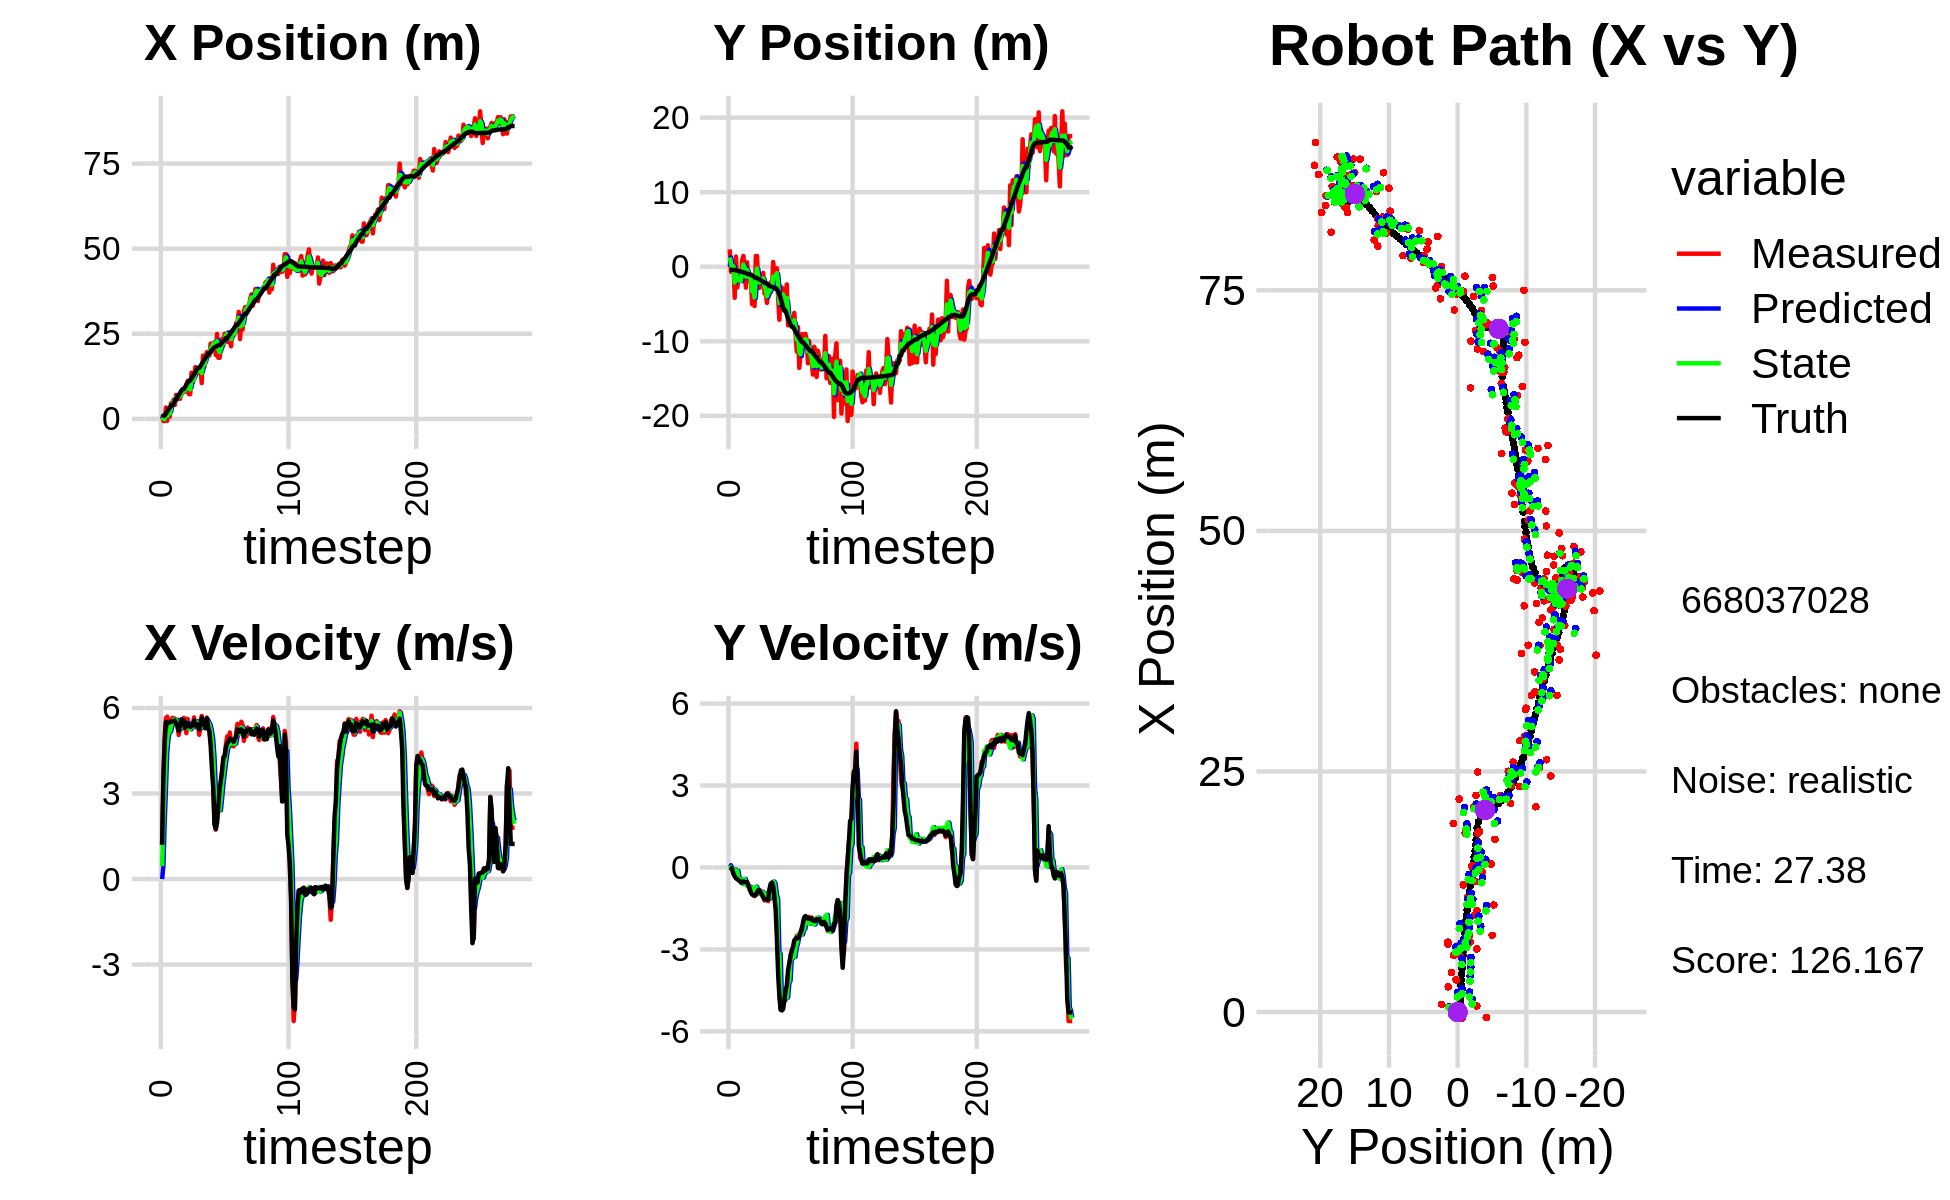

Source data for this figure (header and first rows):
0.000000000000000000e+00, 0.000000000000000000e+00, 0.000000000000000000e+00, -0.000000000000000000e+00, 0.000000000000000000e+00, 0.000000000000000000e+00, 0.000000000000000000e+00, 0.000000000000000000e+00, 0.000000000000000000e+00, 0.000000000000000000e+00, 0.000000000000000000e+00, 0.000000000000000000e+00, 5.709826946679268378e-01, -4.130097322322191511e-01, 0.000000000000000000e+00, 0.000000000000000000e+00, 0.000000000000000000e+00, 1.509288085799198598e-05
8.024430574105653191e-01, 2.320175796561050774e+00, 1.223000048049932786e+00, 6.139713440366904331e-05, 0.000000000000000000e+00, 0.000000000000000000e+00, 0.000000000000000000e+00, 0.000000000000000000e+00, 4.816048574945921978e-01, 1.247202251650878724e+00, 4.517207615927140152e-01, 8.207193423997909132e-02, 5.709826946679268378e-01, -4.130097322322191511e-01, 1.199999999999999956e+00, 0.000000000000000000e+00, 1.200000047683715820e+00, -5.020207026973366737e-05
-6.266366241744717458e-01, -6.779908334859524599e-01, 3.479825581039804661e+00, -3.484333928390138946e-02, 5.267769336538635772e-01, 1.255409445074876729e+00, 4.517207615927140152e-01, 8.207193423997909132e-02, 4.042708254370325216e-02, 5.003650862173948388e-01, 1.996689637984383925e+00, -3.623226855755641573e-02, 9.638965129962632217e-01, -4.144430256277595870e-01, 3.600000000000000089e+00, -1.899999999999999953e-02, 3.599999904632568359e+00, 1.001262106001377106e-02
-6.266366241744717458e-01, -6.779908334859524599e-01, 4.995749384235324442e+00, -5.002221712510071527e-02, 2.400960463421416557e-01, 4.967418593616391709e-01, 1.996689637984383925e+00, -3.623226855755641573e-02, -3.625498409865757221e-02, -1.111378036040545636e-01, 3.158323715090124661e+00, -5.202433475494765841e-02, 9.638965129962632217e-01, -4.144430256277595870e-01, 4.799999999999999822e+00, -6.600000000000000311e-02, 4.800000190734863281e+00, 1.001262106001377106e-02
3.338270425556577159e+00, 2.307725790946031363e-01, 5.647190480992470007e+00, -1.781593361011950538e-01, 2.795773874103549272e-01, -1.163402370795493246e-01, 3.158323715090124661e+00, -5.202433475494765841e-02, 1.569691412152110610e+00, 3.390834847448953582e-02, 4.441106977407288880e+00, -1.392247637327133636e-01, 1.543719053168378652e+00, -4.260177965776145159e-01, 5.503999999999999559e+00, -2.449999999999999956e-01, 5.510000228881835938e+00, 3.153785318136215210e-02
-5.537168978791539020e-01, -4.175466099036906797e+00, 5.694588491758927340e+00, -3.096315434749183360e-01, 2.013802109892839365e+00, 1.998587210121819877e-02, 4.441106977407288880e+00, -1.392247637327133636e-01, 8.366108541933618969e-01, -2.125340010008820002e+00, 4.904704138617572262e+00, -7.730886477299551973e-02, 2.169207334948181742e+00, -4.507418061428095646e-01, 5.485999999999999766e+00, -3.220000000000000084e-01, 5.494999885559082031e+00, 5.431945621967315674e-02
2.623958870946882627e+00, 1.363679966670752863e+00, 5.492423372936932502e+00, -3.864219901843136684e-01, 1.327081268055119168e+00, -2.133070896486119583e+00, 4.904704138617572262e+00, -7.730886477299551973e-02, 1.894436777027040497e+00, -6.281848332385340239e-01, 5.213784352051118454e+00, -1.620824347190177872e-01, 2.799090146933092882e+00, -4.902315519281298939e-01, 5.477000000000000313e+00, -3.940000000000000169e-01, 5.492000102996826172e+00, 7.023972272872924805e-02
6.305487160886655840e-01, -2.788921357539478230e+00, 5.195971884372012184e+00, -3.954703768989346058e-01, 2.415815212232152120e+00, -6.443930767104357749e-01, 5.213784352051118454e+00, -1.620824347190177872e-01, 1.571642664123429789e+00, -1.738696513873905225e+00, 5.164366229416300413e+00, -1.164074990041515933e-01, 3.323733091306569243e+00, -5.284442915084544001e-01, 5.496000000000000441e+00, -4.309999999999999942e-01, 5.513000011444091797e+00, 7.596449553966522217e-02
4.613086402856021451e+00, -1.894615010872061633e+00, 5.457627090323728503e+00, -4.602587682039599448e-01, 2.088079287065059741e+00, -1.750337263774320418e+00, 5.164366229416300413e+00, -1.164074990041515933e-01, 3.210623358255931592e+00, -1.794934529395997291e+00, 5.363299997323589530e+00, -4.082999055833976265e-01, 3.956309080426099634e+00, -5.786730801685768810e-01, 5.525999999999999801e+00, -4.590000000000000191e-01, 5.545000076293945312e+00, 8.413404971361160278e-02
4.613086402856021451e+00, -1.894615010872061633e+00, 5.652933426349105339e+00, -4.767295625901950551e-01, 3.746953357988290545e+00, -1.835764519954337093e+00, 5.363299997323589530e+00, -4.082999055833976265e-01, 4.161869408593552144e+00, -1.871709539734273120e+00, 5.511102889448716624e+00, -4.147346266152068250e-01, 3.956309080426099634e+00, -5.786730801685768810e-01, 5.524000000000000021e+00, -4.969999999999999973e-01, 5.546000003814697266e+00, 8.413404971361160278e-02
5.634348273779520966e+00, -1.874775485857324453e+00, 5.644170551829748028e+00, -5.191967738493773465e-01, 4.712979697538424162e+00, -1.913183002395793864e+00, 5.511102889448716624e+00, -4.147346266152068250e-01, 5.127294321488173878e+00, -1.891382619772486562e+00, 5.594864855384382274e+00, -4.998923428567259575e-01, 4.591147184713466167e+00, -6.338934469067576405e-01, 5.540000000000000036e+00, -5.510000000000000453e-01, 5.566999912261962891e+00, 9.172999113798141479e-02
4.114558935692111064e+00, 8.723646543826160116e-01, 5.623488430719227438e+00, -5.569372749684221580e-01, 5.686780807026612372e+00, -1.941371854058159263e+00, 5.594864855384382274e+00, -4.998923428567259575e-01, 4.958415163133655490e+00, -5.886652365417659460e-01, 5.570521716558807235e+00, -5.921836050055895306e-01, 5.227164030085313051e+00, -6.952699290196084903e-01, 5.560999999999999943e+00, -5.510000000000000453e-01, 5.587999820709228516e+00, 9.871577471494674683e-02
7.058508754115877970e+00, 1.443972839495457183e+00, 5.528254986170034968e+00, -5.129340271291481512e-01, 5.515467334789535769e+00, -6.478835970423248991e-01, 5.570521716558807235e+00, -5.921836050055895306e-01, 6.210663192320879489e+00, 2.836111663139267991e-01, 5.589403824044696378e+00, -4.292787336966776834e-01, 5.866022825018938569e+00, -7.579023700171745315e-01, 5.450999999999999623e+00, -5.050000000000000044e-01, 5.474999904632568359e+00, 9.251918643712997437e-02
5.818929910567536723e+00, -4.227250678696445330e-01, 5.359813470766829901e+00, -5.097584418723168920e-01, 6.769603574725349127e+00, 2.406832929442590252e-01, 5.589403824044696378e+00, -4.292787336966776834e-01, 6.324175229298000467e+00, -8.386988752026666716e-02, 5.463992399081435636e+00, -4.191261754010175422e-01, 6.387676954317814015e+00, -8.065686089841317408e-01, 5.376999999999999780e+00, -5.340000000000000302e-01, 5.403999805450439453e+00, 9.482228010892868042e-02
6.560309172161388425e+00, -2.800502584381179272e+00, 5.053385781001844990e+00, -5.193181811008512616e-01, 6.870574469206143675e+00, -1.257825050603684214e-01, 5.463992399081435636e+00, -4.191261754010175422e-01, 6.723359250816770327e+00, -1.324956098781844949e+00, 5.271000854539354741e+00, -6.263893048403250674e-01, 7.001162290327883397e+00, -8.671274638467736384e-01, 5.190999999999999837e+00, -5.330000000000000293e-01, 5.217999935150146484e+00, 1.024068892002105713e-01
5.904638648353688346e+00, 5.941080292978337951e-01, 5.335032274473059388e+00, -5.370982290087894517e-01, 7.250459336270705712e+00, -1.387595029265877411e+00, 5.271000854539354741e+00, -6.263893048403250674e-01, 6.632986316470494081e+00, -4.373587310034194875e-01, 5.267239954092935328e+00, -6.746820216483240262e-01, 7.603089094088587352e+00, -9.284089373335979722e-01, 5.368999999999999773e+00, -5.420000000000000373e-01, 5.396999835968017578e+00, 1.003357842564582825e-01
7.264321089072894644e+00, -1.846851067225768972e+00, 5.399049100880092489e+00, -6.412765454871570681e-01, 7.159710311879787348e+00, -5.048269331682518901e-01, 5.267239954092935328e+00, -6.746820216483240262e-01, 7.209596370964129086e+00, -1.111540247649652535e+00, 5.329158055171748565e+00, -7.089039331373433450e-01, 8.233467817317256632e+00, -9.947439002413336340e-01, 5.599000000000000199e+00, -6.650000000000000355e-01, 5.638999938964843750e+00, 1.182219609618186951e-01
7.978038191714215799e+00, -1.743366079071460462e+00, 5.454110439845491598e+00, -8.172532271606873788e-01, 7.742512176481303854e+00, -1.182430640963386903e+00, 5.329158055171748565e+00, -7.089039331373433450e-01, 7.853784936952622253e+00, -1.456555347064276695e+00, 5.391040908350329453e+00, -7.052439079502095254e-01, 8.758661985274862616e+00, -1.064306573559621549e+00, 5.410999999999999588e+00, -7.570000000000000062e-01, 5.462999820709228516e+00, 1.487351357936859131e-01
7.978038191714215799e+00, -1.743366079071460462e+00, 5.652891471590326233e+00, -8.470389165931880848e-01, 8.392889027787655110e+00, -1.527079737859297737e+00, 5.391040908350329453e+00, -7.052439079502095254e-01, 8.209226793933609656e+00, -1.621402823728593345e+00, 5.498906937844594722e+00, -8.328684457143106235e-01, 8.758661985274862616e+00, -1.064306573559621549e+00, 5.562000000000000277e+00, -9.170000000000000373e-01, 5.637000083923339844e+00, 1.487351357936859131e-01
7.966387033406737928e+00, -5.030891911466513378e+00, 5.337163892749718030e+00, -9.265897680009539394e-01, 8.759117487718068418e+00, -1.704689668300024330e+00, 5.498906937844594722e+00, -8.328684457143106235e-01, 8.391866050965081314e+00, -3.284198923593508290e+00, 5.406807023381070998e+00, -7.461304229791463349e-01, 9.391953229661908154e+00, -1.165138737537776414e+00, 5.307999999999999829e+00, -9.889999999999999902e-01, 5.399000167846679688e+00, 1.718975156545639038e-01
1.007524048545001349e+01, -2.531348602458457719e+00, 5.116949685768941158e+00, -9.695833231526485019e-01, 8.932546753303189035e+00, -3.358811965891423057e+00, 5.406807023381070998e+00, -7.461304229791463349e-01, 9.447209589142932629e+00, -2.978800164833375064e+00, 5.303843049476763660e+00, -8.933899158242294414e-01, 1.000630641034855550e+01, -1.276865856313962766e+00, 5.363000000000000433e+00, -1.018000000000000016e+00, 5.459000110626220703e+00, 1.872644871473312378e-01
1.112534785302792706e+01, -5.274253801873656222e+00, 5.617414859494184398e+00, -1.051606884921138851e+00, 9.977593894090608373e+00, -3.068139156415798041e+00, 5.303843049476763660e+00, -8.933899158242294414e-01, 1.051045945139420290e+01, -4.120538148638637210e+00, 5.473010695294194150e+00, -8.474966785228235100e-01, 1.062424731280034074e+01, -1.393797354322392712e+00, 5.469000000000000306e+00, -1.020999999999999908e+00, 5.564000129699707031e+00, 1.850627362728118896e-01
7.258764982377257979e+00, 1.438295468163062418e+00, 5.358872768244562934e+00, -9.814204781782143172e-01, 1.105776052092362249e+01, -4.205287816490919539e+00, 5.473010695294194150e+00, -8.474966785228235100e-01, 9.323352764986358565e+00, -1.642660377133958960e+00, 5.330692700451335142e+00, -6.989386218930015993e-01, 1.125019145037484058e+01, -1.510479585545803749e+00, 5.403999999999999915e+00, -1.008000000000000007e+00, 5.497000217437744141e+00, 1.811320930719375610e-01
7.258764982377257979e+00, 1.438295468163062418e+00, 5.295919656076126358e+00, -9.698912861038533340e-01, 9.856422035031492612e+00, -1.712554239323259120e+00, 5.330692700451335142e+00, -6.989386218930015993e-01, 8.667200125906706631e+00, -2.447891223423581675e-01, 5.251544681004211235e+00, -8.237302979810009473e-01, 1.125019145037484058e+01, -1.510479585545803749e+00, 5.331999999999999851e+00, -9.050000000000000266e-01, 5.408999919891357422e+00, 1.811320930719375610e-01
1.354259276381489840e+01, -2.657940284749233939e+00, 5.299279484052538791e+00, -8.686401561086239953e-01, 9.192354594007127844e+00, -3.271621521404582955e-01, 5.251544681004211235e+00, -8.237302979810009473e-01, 1.117794498231954314e+01, -1.384061184453156734e+00, 5.377238686637936027e+00, -9.681419782328881674e-01, 1.186688876167686324e+01, -1.618424550687539876e+00, 5.350999999999999979e+00, -8.319999999999999618e-01, 5.414999961853027344e+00, 1.624718010425567627e-01
1.054580700407051630e+01, -2.836661236198666280e+00, 5.326375941665491887e+00, -8.191701106669696530e-01, 1.171566885098333621e+01, -1.480875382276445551e+00, 5.377238686637936027e+00, -9.681419782328881674e-01, 1.117957552398411991e+01, -2.110084065002709508e+00, 5.325765940194797210e+00, -9.105912279962099509e-01, 1.248053050092466698e+01, -1.715607540239440620e+00, 5.416000000000000369e+00, -8.519999999999999796e-01, 5.481999874114990234e+00, 1.525993794202804565e-01
1.189992988136842733e+01, -1.464685843183128888e+00, 5.669783378656808814e+00, -9.203759867854642840e-01, 1.171215211800359945e+01, -2.201143187802330647e+00, 5.325765940194797210e+00, -9.105912279962099509e-01, 1.180522989837645476e+01, -1.866639896641410612e+00, 5.484927582104708321e+00, -8.848487054180248501e-01, 1.310133242602313253e+01, -1.812301293792543788e+00, 5.564000000000000057e+00, -9.220000000000000417e-01, 5.639999866485595703e+00, 1.609262824058532715e-01
1.522600746197000277e+01, -2.200179503329814157e+00, 5.447160846830771064e+00, -9.989413855668992648e-01, 1.235372265658692470e+01, -1.955124767183213041e+00, 5.484927582104708321e+00, -8.848487054180248501e-01, 1.366581569993387646e+01, -2.077940710700461935e+00, 5.538020185704279896e+00, -8.913258294343562316e-01, 1.373732066137347196e+01, -1.921017186108152641e+00, 5.384000000000000341e+00, -1.000999999999999890e+00, 5.475999832153320312e+00, 1.813722103834152222e-01
1.321550321617385393e+01, -8.221899430366358397e-01, 5.319193305891293022e+00, -1.055987710021114356e+00, 1.421961771850430445e+01, -2.167073293643897447e+00, 5.538020185704279896e+00, -8.913258294343562316e-01, 1.375648222032188350e+01, -1.553516588874521709e+00, 5.415528757149795425e+00, -9.660274982292669232e-01, 1.435806155181194477e+01, -2.038601294682080844e+00, 5.439000000000000057e+00, -1.098999999999999977e+00, 5.548999786376953125e+00, 1.959759593009948730e-01
1.458797287971558809e+01, -3.581633345137083868e+00, 5.542885612220157299e+00, -1.208034142077636819e+00, 1.429803509603686251e+01, -1.650119338697448423e+00, 5.415528757149795425e+00, -9.660274982292669232e-01, 1.443338159217853445e+01, -2.575324033234144050e+00, 5.479916898752201782e+00, -9.384458204754040356e-01, 1.498157572791823888e+01, -2.168107049313585222e+00, 5.413999999999999702e+00, -1.155000000000000027e+00, 5.535999774932861328e+00, 2.145875990390777588e-01
1.458797287971558809e+01, -3.581633345137083868e+00, 5.059238897610639718e+00, -1.102626636885056133e+00, 1.498137328205375418e+01, -2.669168615281684254e+00, 5.479916898752201782e+00, -9.384458204754040356e-01, 1.479258619522056506e+01, -3.080637558379629493e+00, 5.281312312299088596e+00, -1.116495453224385592e+00, 1.498157572791823888e+01, -2.168107049313585222e+00, 5.253999999999999559e+00, -1.169000000000000039e+00, 5.382999897003173828e+00, 2.145875990390777588e-01
1.538468945760660667e+01, -4.848184244287050859e+00, 5.287244476770297297e+00, -1.178529956809488244e+00, 1.532071742645047330e+01, -3.192287103702068141e+00, 5.281312312299088596e+00, -1.116495453224385592e+00, 1.535007986464631280e+01, -3.976042942024986981e+00, 5.285539448032518628e+00, -1.075444336670798862e+00, 1.549020838742930728e+01, -2.280272380673957322e+00, 5.405999999999999694e+00, -1.185000000000000053e+00, 5.534999847412109375e+00, 2.193153053522109985e-01
1.051714634882444344e+01, -2.812947914683061601e+00, 5.722724973798373860e+00, -1.232775707971170087e+00, 1.587863380944956404e+01, -4.083587375692067312e+00, 5.285539448032518628e+00, -1.075444336670798862e+00, 1.343975076217508224e+01, -3.503916586195858329e+00, 5.353086168081508056e+00, -1.147477253958876453e+00, 1.610500788697404673e+01, -2.417095080594474865e+00, 5.658999999999999808e+00, -1.165000000000000036e+00, 5.777999877929687500e+00, 2.121752798557281494e-01
1.859943699860447808e+01, -2.969839022917994953e+00, 5.385146203253326824e+00, -8.826363661424678764e-01, 1.397505937898323225e+01, -3.618664311591746063e+00, 5.353086168081508056e+00, -1.147477253958876453e+00, 1.608854677886514395e+01, -3.296437471300076361e+00, 5.479968991748004115e+00, -1.134738566950809657e+00, 1.675249552761640004e+01, -2.546049730587161442e+00, 5.429999999999999716e+00, -7.900000000000000355e-01, 5.486999988555908203e+00, 1.624575555324554443e-01
1.517380261469804204e+01, -2.095894233039409471e+00, 5.427367826959022423e+00, -6.402383452088451499e-01, 1.663654367803994560e+01, -3.409911327995157393e+00, 5.479968991748004115e+00, -1.134738566950809657e+00, 1.596734084611290427e+01, -2.821577916097420591e+00, 5.421073038989317361e+00, -6.644108421181318391e-01, 1.737582468967514870e+01, -2.634872809929277970e+00, 5.427999999999999936e+00, -5.979999999999999760e-01, 5.460999965667724609e+00, 1.174221336841583252e-01
1.764103609369253434e+01, -3.008854166835784660e+00, 5.393850682296458032e+00, -5.615178414301827958e-01, 1.650944815001183485e+01, -2.888019000309233864e+00, 5.421073038989317361e+00, -6.644108421181318391e-01, 1.702580694521813598e+01, -2.938454353080329540e+00, 5.436314967982155189e+00, -6.485430669174807594e-01, 1.789226794260403608e+01, -2.692129271009545910e+00, 5.283999999999999808e+00, -5.520000000000000462e-01, 5.313000202178955078e+00, 1.037296876311302185e-01
1.959563088424931365e+01, 6.378584941843987721e-01, 5.662343360496089772e+00, -6.881014636867017753e-01, 1.756943844201635230e+01, -3.003308659772077505e+00, 5.436314967982155189e+00, -6.485430669174807594e-01, 1.849983882369626897e+01, -1.349213188678918485e+00, 5.586825736864717840e+00, -5.139968802719371288e-01, 1.851241564788328731e+01, -2.759704247823177692e+00, 5.634999999999999787e+00, -6.870000000000000551e-01, 5.676000118255615234e+00, 1.209294274449348450e-01
1.858386462924884697e+01, -1.100738422570608499e+00, 5.408531846856750036e+00, -1.103713301072803521e+00, 1.905852139738274076e+01, -1.400612876706112120e+00, 5.586825736864717840e+00, -5.139968802719371288e-01, 1.883775018068459417e+01, -1.296367278571198156e+00, 5.495079455111824274e+00, -5.934531061184931122e-01, 1.914590144167787145e+01, -2.851129190040046613e+00, 5.354000000000000092e+00, -1.092000000000000082e+00, 5.464000225067138672e+00, 2.013049125671386719e-01
1.858386462924884697e+01, -1.100738422570608499e+00, 5.349743513078846213e+00, -1.091716428765157065e+00, 1.938725812619577482e+01, -1.355712589183047490e+00, 5.495079455111824274e+00, -5.934531061184931122e-01, 1.901710969365741732e+01, -1.231624852925334856e+00, 5.410326901980323733e+00, -9.947830000651666227e-01, 1.914590144167787145e+01, -2.851129190040046613e+00, 5.174999999999999822e+00, -1.552999999999999936e+00, 5.402999877929687500e+00, 2.013049125671386719e-01
2.213614583016401482e+01, -2.116259502386610147e-01, 4.801460192181179920e+00, -2.004292827264216204e+00, 1.955814238385545067e+01, -1.331103152931851552e+00, 5.410326901980323733e+00, -9.947830000651666227e-01, 2.072236771178734571e+01, -8.671473284216915101e-01, 5.198917461481852520e+00, -1.148551254694985868e+00, 1.974374842625835313e+01, -3.021384612940849923e+00, 4.695000000000000284e+00, -2.623000000000000220e+00, 5.377999782562255859e+00, 3.954447805881500244e-01
2.101541280784282151e+01, -4.228635505671217487e+00, 4.567699147117554759e+00, -3.340719173284691479e+00, 2.124225945793553194e+01, -9.820024538911901191e-01, 5.198917461481852520e+00, -1.148551254694985868e+00, 2.112476046121613038e+01, -2.419849243442827369e+00, 4.909536421739884915e+00, -3.115000458833195207e+00, 2.028714442264960027e+01, -3.312107460364768219e+00, 3.862000000000000099e+00, -3.896999999999999797e+00, 5.486000061035156250e+00, 6.314767599105834961e-01
2.221064412600380322e+01, -7.112567083476271534e+00, 3.506805528354736357e+00, -4.531579769228697430e+00, 2.161571410339011834e+01, -2.731349289326146845e+00, 4.909536421739884915e+00, -3.115000458833195207e+00, 2.185655485175433199e+01, -4.882819067686045678e+00, 4.292854840592498888e+00, -3.156556718725065380e+00, 2.067484354999096752e+01, -3.663905993738043598e+00, 3.226999999999999869e+00, -4.722000000000000419e+00, 5.719999790191650391e+00, 9.121992588043212891e-01
2.251694881898488987e+01, -2.663104431443214626e+00, 2.035011369495181910e+00, -5.190313246744521436e+00, 2.228584033581358170e+01, -5.198474739558552216e+00, 4.292854840592498888e+00, -3.156556718725065380e+00, 2.234172093162750272e+01, -4.013493178590239907e+00, 3.282888741066606109e+00, -4.725952105751020760e+00, 2.100252413780822280e+01, -4.227875844280951867e+00, 1.913000000000000034e+00, -5.208000000000000185e+00, 5.548999786376953125e+00, 1.197137236595153809e+00
1.877494692833963796e+01, -3.193015949570678025e+00, 1.732155500602875930e+00, -5.110425846609468081e+00, 2.267000980573416413e+01, -4.486088389165342249e+00, 3.282888741066606109e+00, -4.725952105751020760e+00, 2.085659536256794411e+01, -3.901249845509229264e+00, 2.490822230259434278e+00, -4.809887887355088765e+00, 2.121474909774423523e+01, -4.827905313596871473e+00, 1.758000000000000007e+00, -5.235000000000000320e+00, 5.522999763488769531e+00, 1.244003415107727051e+00
2.494899272908865484e+01, -2.916464226011960648e+00, 2.089659032332067401e+00, -4.971697445177928110e+00, 2.110567758559388807e+01, -4.382238634244737696e+00, 2.490822230259434278e+00, -4.809887887355088765e+00, 2.285239364730892930e+01, -3.713976743147680448e+00, 2.403264985389700570e+00, -4.876657982901016375e+00, 2.143208384551779488e+01, -5.425346986092231205e+00, 1.971000000000000085e+00, -5.182999999999999829e+00, 5.546000003814697266e+00, 1.172904014587402344e+00
1.795148921062478564e+01, -5.429818974221794825e+00, 2.708186711522963641e+00, -4.901604193263182196e+00, 2.309272014584789900e+01, -4.201642541437782263e+00, 2.403264985389700570e+00, -4.876657982901016375e+00, 2.075097242831806810e+01, -4.781495478374224284e+00, 2.415890939590856767e+00, -4.843698717151013966e+00, 2.165706515344917094e+01, -5.902422086508417820e+00, 2.552999999999999936e+00, -4.860999999999999766e+00, 5.489999771118164062e+00, 1.066027879714965820e+00
1.795148921062478564e+01, -5.429818974221794825e+00, 2.567457774580521157e+00, -4.646895924998090344e+00, 2.099256152227715333e+01, -5.265865350089325325e+00, 2.415890939590856767e+00, -4.843698717151013966e+00, 1.960679084802611172e+01, -5.343567090545883858e+00, 2.410547593814823308e+00, -4.688091569124115843e+00, 2.165706515344917094e+01, -5.902422086508417820e+00, 3.148000000000000131e+00, -4.503000000000000114e+00, 5.493999958038330078e+00, 1.066027879714965820e+00
2.134716558481802906e+01, -2.378924505532073574e+00, 3.289825042901309615e+00, -4.495897384525884277e+00, 1.984784560740759574e+01, -5.812376247458295175e+00, 2.410547593814823308e+00, -4.688091569124115843e+00, 2.055208494257704643e+01, -4.183714677975757468e+00, 2.842426784686012731e+00, -4.765552151689885996e+00, 2.199037528032431865e+01, -6.437579290447324354e+00, 3.462000000000000188e+00, -4.320999999999999730e+00, 5.537000179290771484e+00, 9.390848278999328613e-01
2.354367661508554121e+01, -7.859931782942044087e+00, 3.762094402407372140e+00, -3.963946565628853946e+00, 2.083632762104564762e+01, -4.660269893144746156e+00, 2.842426784686012731e+00, -4.765552151689885996e+00, 2.209325195867914005e+01, -6.126415517208489092e+00, 3.321578697020850512e+00, -4.248103008652948986e+00, 2.239246535332853227e+01, -6.928939954437513649e+00, 3.823999999999999844e+00, -3.753000000000000114e+00, 5.357999801635742188e+00, 8.115184307098388672e-01
2.169726276419706323e+01, -7.710254029394806530e+00, 4.186424531516591330e+00, -3.634527106999379864e+00, 2.242540982838122687e+01, -6.551225818073784346e+00, 3.321578697020850512e+00, -4.248103008652948986e+00, 2.211184985860207775e+01, -7.058675112944596819e+00, 3.693013642135988928e+00, -4.140625687000664357e+00, 2.283641409899830776e+01, -7.358659879541629145e+00, 4.275999999999999801e+00, -3.504000000000000004e+00, 5.528999805450439453e+00, 7.149484157562255859e-01
2.502592647064759390e+01, -7.373966620533693117e+00, 4.343821999629240871e+00, -3.196194736453452201e+00, 2.248115122281567579e+01, -7.472737681644662899e+00, 3.693013642135988928e+00, -4.140625687000664357e+00, 2.365789813594866686e+01, -7.443484576971874489e+00, 4.047311491107046244e+00, -3.353189756102610275e+00, 2.332595896774218858e+01, -7.754561082999091859e+00, 4.307999999999999829e+00, -3.245000000000000107e+00, 5.394000053405761719e+00, 6.343525648117065430e-01
2.494614481913857773e+01, -7.572912173024244353e+00, 4.727026822412996765e+00, -3.107550024359919671e+00, 2.406262928505937282e+01, -7.778803552582135517e+00, 4.047311491107046244e+00, -3.353189756102610275e+00, 2.448117640647095783e+01, -7.666531282182012852e+00, 4.374481144847384151e+00, -3.329770372525654665e+00, 2.375232005171339367e+01, -8.054133550244824136e+00, 4.618999999999999773e+00, -3.035000000000000142e+00, 5.526999950408935547e+00, 5.815601348876953125e-01
2.494614481913857773e+01, -7.572912173024244353e+00, 5.003612496273220245e+00, -3.289377597976943068e+00, 2.491862452095569580e+01, -7.999508319434577963e+00, 4.374481144847384151e+00, -3.329770372525654665e+00, 2.494505025160179201e+01, -7.806467413735360239e+00, 4.658149582465407335e+00, -3.276680620636637453e+00, 2.375232005171339367e+01, -8.054133550244824136e+00, 4.766000000000000014e+00, -2.914000000000000146e+00, 5.585999965667724609e+00, 5.815601348876953125e-01
2.248779225328336651e+01, -6.199013368089165255e+00, 4.802274978356138924e+00, -2.772215878742924300e+00, 2.541086520984833186e+01, -8.134135475799023851e+00, 4.658149582465407335e+00, -3.276680620636637453e+00, 2.407882185174617007e+01, -7.191492665527817962e+00, 4.652223481226151591e+00, -3.272850278629308995e+00, 2.429489779502542746e+01, -8.390569822473766592e+00, 4.820999999999999730e+00, -2.670999999999999819e+00, 5.511000156402587891e+00, 5.235396027565002441e-01
2.485257276754725098e+01, -8.868579075817626389e+00, 5.138762171498725273e+00, -2.776761653545884112e+00, 2.454404419986878594e+01, -7.518777693390749306e+00, 4.652223481226151591e+00, -3.272850278629308995e+00, 2.469569063145230814e+01, -8.139880775584863670e+00, 4.878549281291816975e+00, -2.923647318959640806e+00, 2.485014033316036830e+01, -8.700820104496767016e+00, 4.926000000000000156e+00, -2.608999999999999986e+00, 5.573999881744384766e+00, 4.954089522361755371e-01
2.133530020726980680e+01, -1.138325323285102186e+01, 4.783100177267360031e+00, -2.502069971213787714e+00, 2.518354555958148921e+01, -8.432245507480827129e+00, 4.878549281291816975e+00, -2.923647318959640806e+00, 2.342362162958075089e+01, -9.795453287141523191e+00, 4.742460702832835828e+00, -2.786732560491837152e+00, 2.541472983382552542e+01, -9.000922337905361559e+00, 4.908999999999999808e+00, -2.577999999999999847e+00, 5.545000076293945312e+00, 4.819613397121429443e-01
2.596145629906872188e+01, -8.090930477416369726e+00, 4.903885069831581234e+00, -2.605325301247565228e+00, 2.389786769986403314e+01, -1.007412654319070633e+01, 4.742460702832835828e+00, -2.786732560491837152e+00, 2.484404134486753435e+01, -9.176598137339055938e+00, 4.865001144375108666e+00, -2.545208206977405130e+00, 2.588496565849920117e+01, -9.247547285022070795e+00, 4.871000000000000441e+00, -2.592999999999999972e+00, 5.518000125885009766e+00, 4.883556365966796875e-01
2.452613210682939382e+01, -1.357348789352357343e+01, 4.653616898672857438e+00, -2.438927576731944935e+00, 2.533054145930504575e+01, -9.431118958036796229e+00, 4.865001144375108666e+00, -2.545208206977405130e+00, 2.495844402405407436e+01, -1.137496184363044094e+01, 4.750439201719686366e+00, -2.411217672325690398e+00, 2.644330954566874325e+01, -9.543708935993922893e+00, 4.812000000000000277e+00, -2.508000000000000007e+00, 5.426000118255615234e+00, 4.827356338500976562e-01
2.541443085661761003e+01, -1.190393342218392370e+01, 4.745359694603054734e+00, -2.369383108894125733e+00, 2.543348794422604442e+01, -1.161608361086300967e+01, 4.750439201719686366e+00, -2.411217672325690398e+00, 2.542467106429079848e+01, -1.174747983392819783e+01, 4.747693149997529005e+00, -2.389767661962899137e+00, 2.699803423870936570e+01, -9.830115453582562779e+00, 4.905999999999999694e+00, -2.403000000000000025e+00, 5.461999893188476562e+00, 4.630916714668273926e-01
2.819894212473993989e+01, -9.063092247702693172e+00, 5.149824704097179406e+00, -2.217600754282861075e+00, 2.589944037929055298e+01, -1.198645660012448744e+01, 4.747693149997529005e+00, -2.389767661962899137e+00, 2.695867456409603591e+01, -1.059922190017122823e+01, 4.984247234277055405e+00, -2.454698066909235976e+00, 2.756700491881434800e+01, -1.009875787886538667e+01, 5.001999999999999780e+00, -2.278000000000000025e+00, 5.495999813079833984e+00, 4.066184461116790771e-01
2.819894212473993989e+01, -9.063092247702693172e+00, 5.437303963907759830e+00, -2.341394137558493238e+00, 2.745709928752374296e+01, -1.084469170686215200e+01, 4.984247234277055405e+00, -2.454698066909235976e+00, 2.780594051437944714e+01, -1.003758037609293652e+01, 5.206000608790098738e+00, -2.278893712121131454e+00, 2.756700491881434800e+01, -1.009875787886538667e+01, 5.246999999999999886e+00, -2.027000000000000135e+00, 5.625000000000000000e+00, 4.066184461116790771e-01
... 217 more rows
